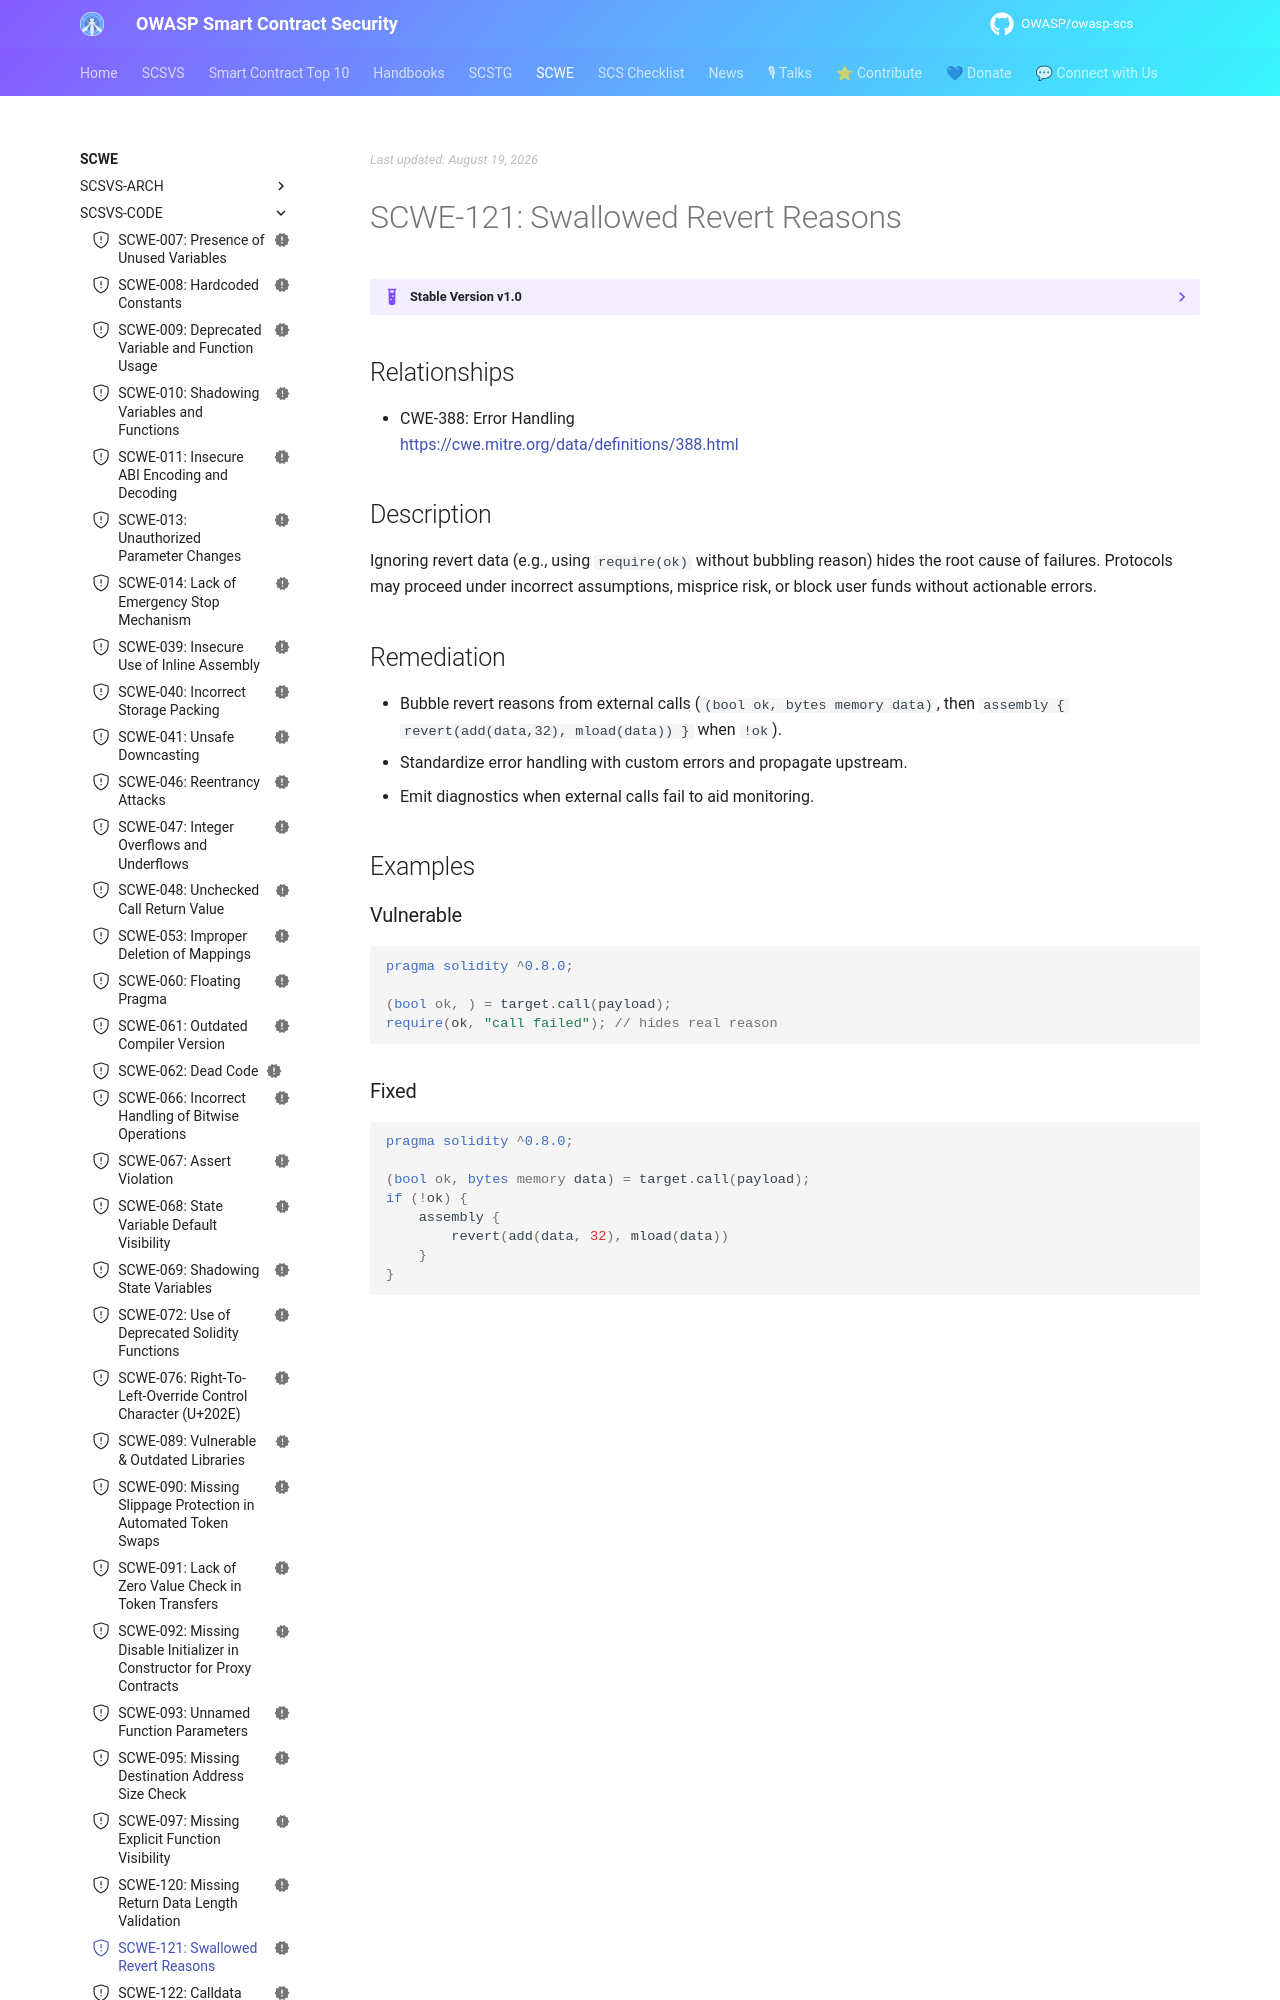

repository: OWASP/owasp-scs · page: SCWE/SCSVS-CODE/SCWE-121/index.html · generator: mkdocs

---
title: Swallowed Revert Reasons
id: SCWE-121
alias: swallowed-revert-reasons
platform: []
profiles: [L1]
mappings:
  scsvs-cg: [SCSVS-CODE]
  scsvs-scg: [SCSVS-CODE-1]
  cwe: [388]
status: new
---

## Relationships
- CWE-388: Error Handling  
  [https://cwe.mitre.org/data/definitions/388.html](https://cwe.mitre.org/data/definitions/388.html)

## Description
Ignoring revert data (e.g., using `require(ok)` without bubbling reason) hides the root cause of failures. Protocols may proceed under incorrect assumptions, misprice risk, or block user funds without actionable errors.
